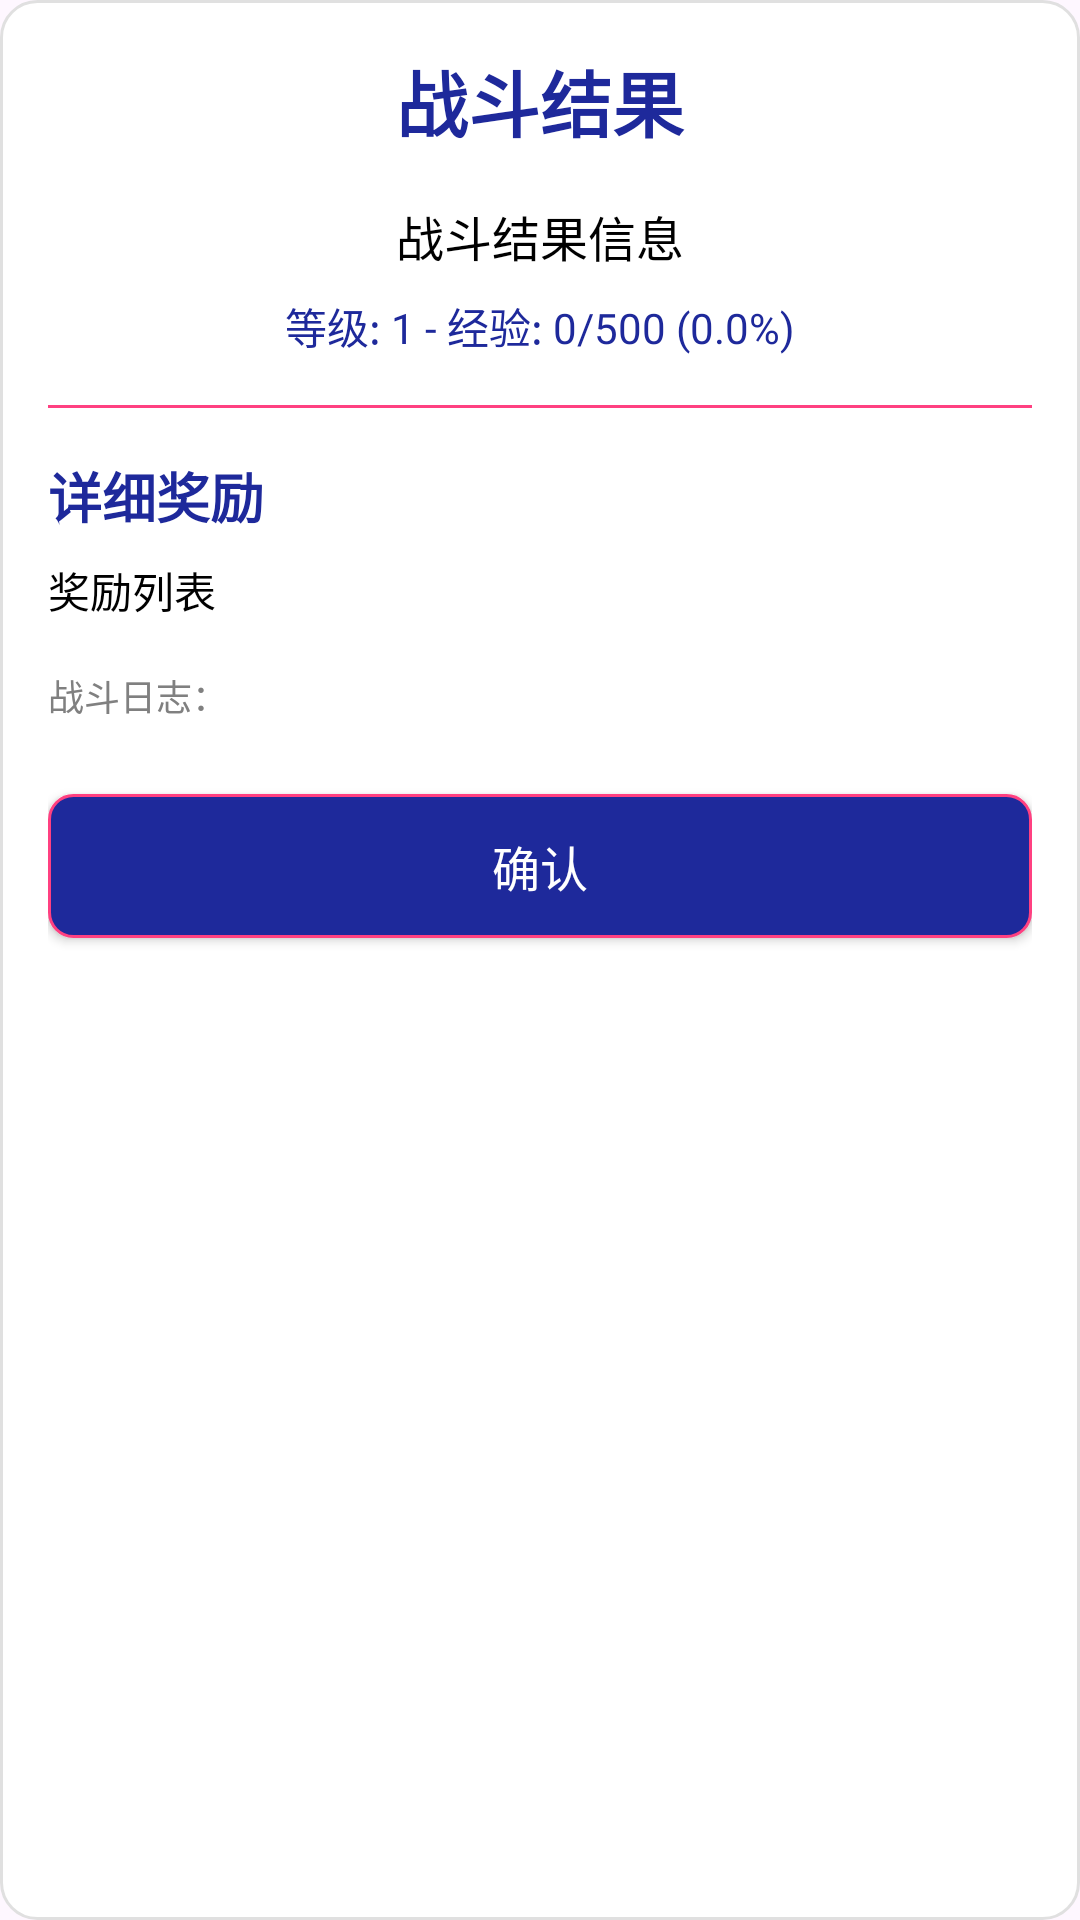

Reconstruct the res/layout file that produces this screen, plus the resources it refers to.
<!-- AndroidManifest.xml: application theme Theme.MyApplication3 -->
<!-- res/layout/dialog_wild_battle_result.xml -->
<?xml version="1.0" encoding="utf-8"?>
<LinearLayout xmlns:android="http://schemas.android.com/apk/res/android"
    android:layout_width="match_parent"
    android:layout_height="wrap_content"
    android:orientation="vertical"
    android:padding="16dp"
    android:background="@drawable/dialog_background">

    
    <TextView
        android:id="@+id/tv_title"
        android:layout_width="match_parent"
        android:layout_height="wrap_content"
        android:text="战斗结果"
        android:textSize="24sp"
        android:textStyle="bold"
        android:textColor="@color/colorPrimary"
        android:gravity="center"
        android:layout_marginBottom="16dp" />

    
    <TextView
        android:id="@+id/tv_result"
        android:layout_width="match_parent"
        android:layout_height="wrap_content"
        android:text="战斗结果信息"
        android:textSize="16sp"
        android:textColor="@android:color/black"
        android:gravity="center"
        android:layout_marginBottom="8dp" />

    
    <TextView
        android:id="@+id/tv_level_info"
        android:layout_width="match_parent"
        android:layout_height="wrap_content"
        android:text="等级: 1 - 经验: 0/500 (0.0%)"
        android:textSize="14sp"
        android:textColor="@color/colorPrimary"
        android:gravity="center"
        android:layout_marginBottom="16dp" />

    
    <View
        android:layout_width="match_parent"
        android:layout_height="1dp"
        android:background="@color/colorAccent"
        android:layout_marginBottom="16dp" />

    
    <TextView
        android:layout_width="match_parent"
        android:layout_height="wrap_content"
        android:text="详细奖励"
        android:textSize="18sp"
        android:textStyle="bold"
        android:textColor="@color/colorPrimary"
        android:layout_marginBottom="8dp" />

    
    <ScrollView
        android:layout_width="match_parent"
        android:layout_height="wrap_content"
        android:layout_marginBottom="16dp"
        android:maxHeight="250dp">

        <TextView
            android:id="@+id/tv_rewards"
            android:layout_width="match_parent"
            android:layout_height="wrap_content"
            android:text="奖励列表"
            android:textSize="14sp"
            android:textColor="@android:color/black"
            android:lineSpacingExtra="4dp" />

    </ScrollView>

    
    <TextView
        android:id="@+id/tv_log"
        android:layout_width="match_parent"
        android:layout_height="wrap_content"
        android:text="战斗日志："
        android:textSize="12sp"
        android:textColor="@color/gray"
        android:gravity="start"
        android:layout_marginBottom="16dp" />

    
    <Button
        android:id="@+id/btn_confirm"
        android:layout_width="match_parent"
        android:layout_height="wrap_content"
        android:text="确认"
        android:textSize="16sp"
        android:textColor="@android:color/white"
        android:background="@drawable/button_primary"
        android:layout_marginTop="8dp" />

</LinearLayout>
<!-- resources referenced by this layout -->
<resources>
  <color name="colorAccent">#FF4081</color>
  <color name="colorPrimary">#1E299B</color>
  <color name="gray">#808080</color>
  <!-- drawable button_primary (drawable) -->
  <?xml version="1.0" encoding="utf-8"?>
  <shape xmlns:android="http://schemas.android.com/apk/res/android"
      android:shape="rectangle">
      
      
      <corners android:radius="8dp" />
      
      
      <solid android:color="@color/colorPrimary" />
      
      
      <stroke 
          android:width="1dp"
          android:color="@color/colorAccent" />
          
  </shape>
  <!-- drawable dialog_background (drawable) -->
  <?xml version="1.0" encoding="utf-8"?>
  <shape xmlns:android="http://schemas.android.com/apk/res/android"
      android:shape="rectangle">
      <solid android:color="@color/white" />
      <stroke
          android:width="1dp"
          android:color="#E0E0E0" />
      <corners android:radius="12dp" />
  </shape>
  <style name="Theme.MyApplication3" parent="Base.Theme.MyApplication3" />
  <color name="white">#FFFFFF</color>
  <style name="Base.Theme.MyApplication3" parent="Theme.Material3.DayNight.NoActionBar">
          
          
          <item name="colorPrimary">@color/accent</item>
          
          <item name="colorOnPrimary">@color/white</item>
  
      </style>
  <color name="accent">#FF4081</color>
</resources>
